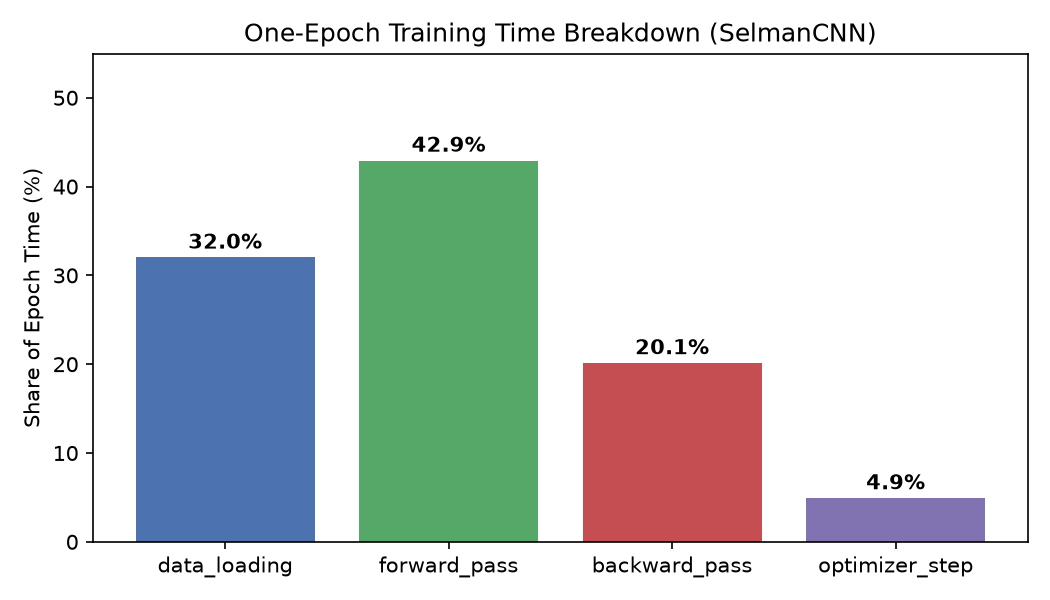

Data behind this chart, as committed beside it:
Stage, Time (ms), Share (%)
data_loading, 3541, 32.02
forward_pass, 4747, 42.93
backward_pass, 2226, 20.13
optimizer_step, 544.6, 4.92
